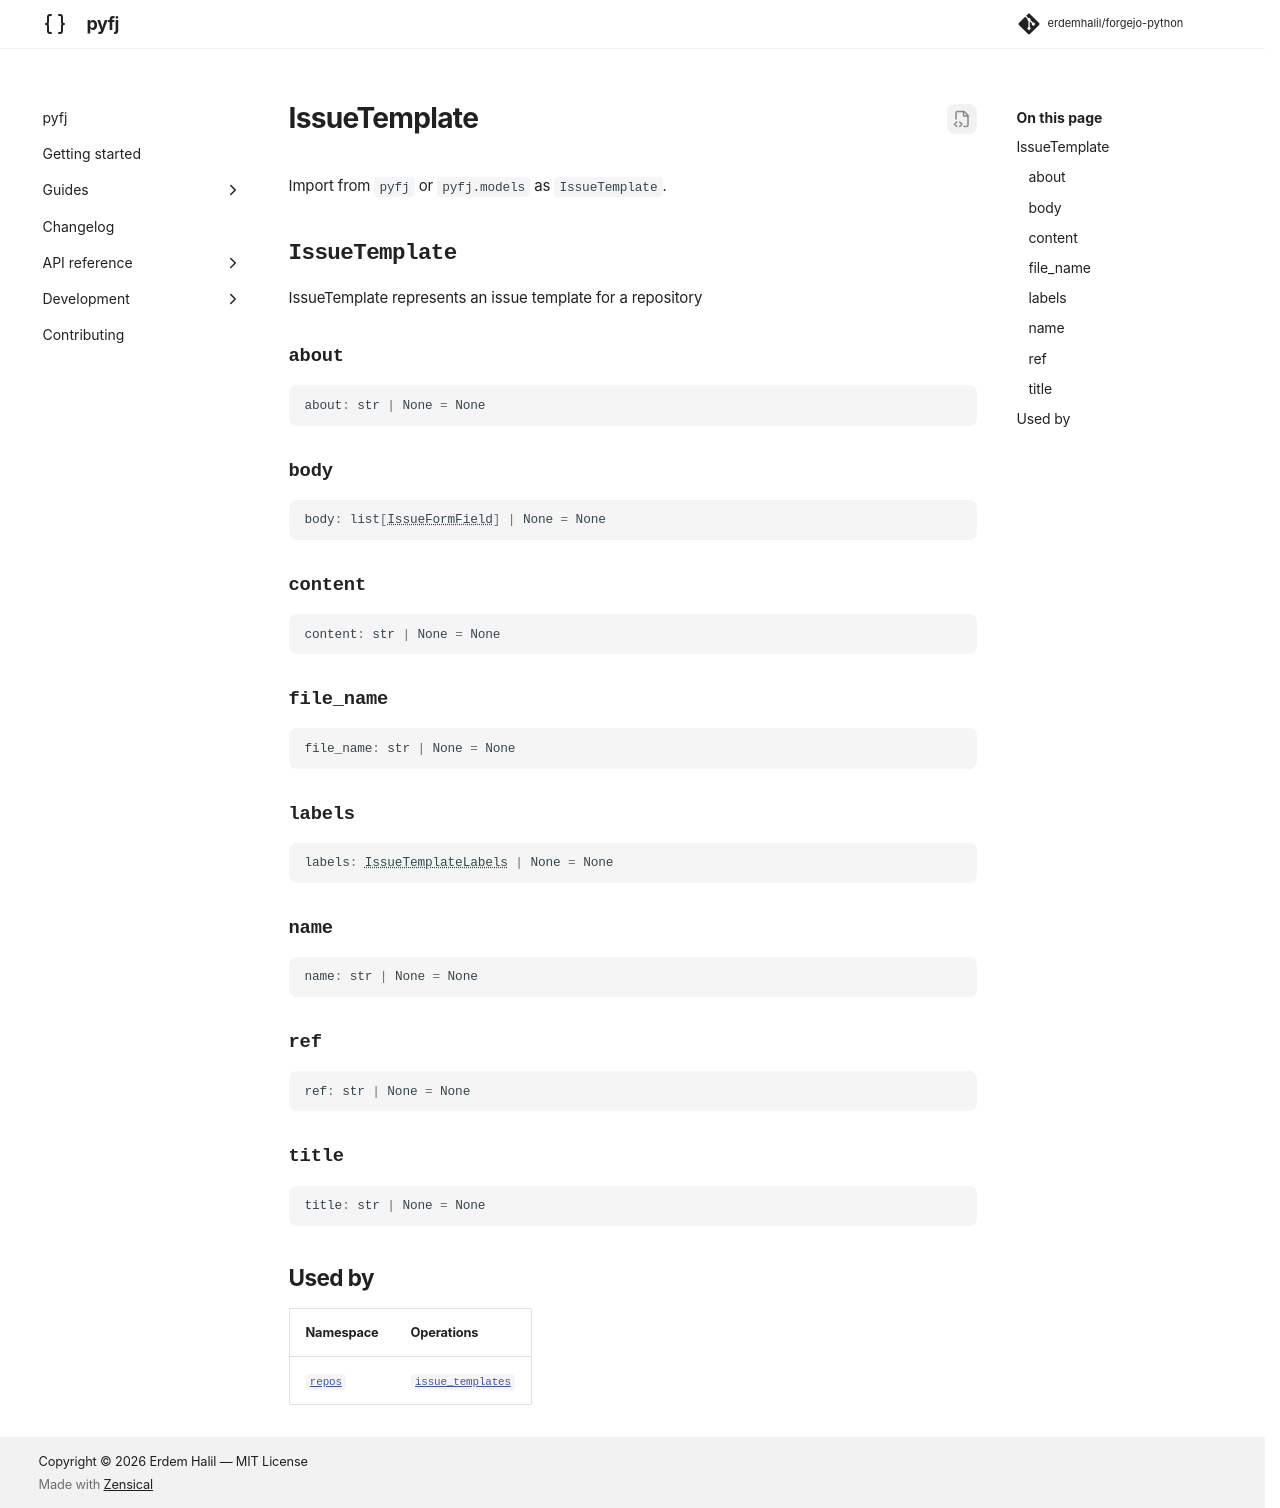

repository: erdemhalil/forgejo-python · page: 0.1/reference/models/issue_template/index.html · generator: mkdocs

---
title: "IssueTemplate"
description: "IssueTemplate represents an issue template for a repository"
---

# IssueTemplate

Import from `pyfj` or `pyfj.models` as `IssueTemplate`.

::: pyfj._generated.models.issue_template.IssueTemplate

## Used by

| Namespace | Operations |
|---|---|
| [`repos`](../namespaces/repos/index.md) | [`issue_templates`](../namespaces/repos/index.md#pyfj._generated.api.repos.Repos.issue_templates) |
